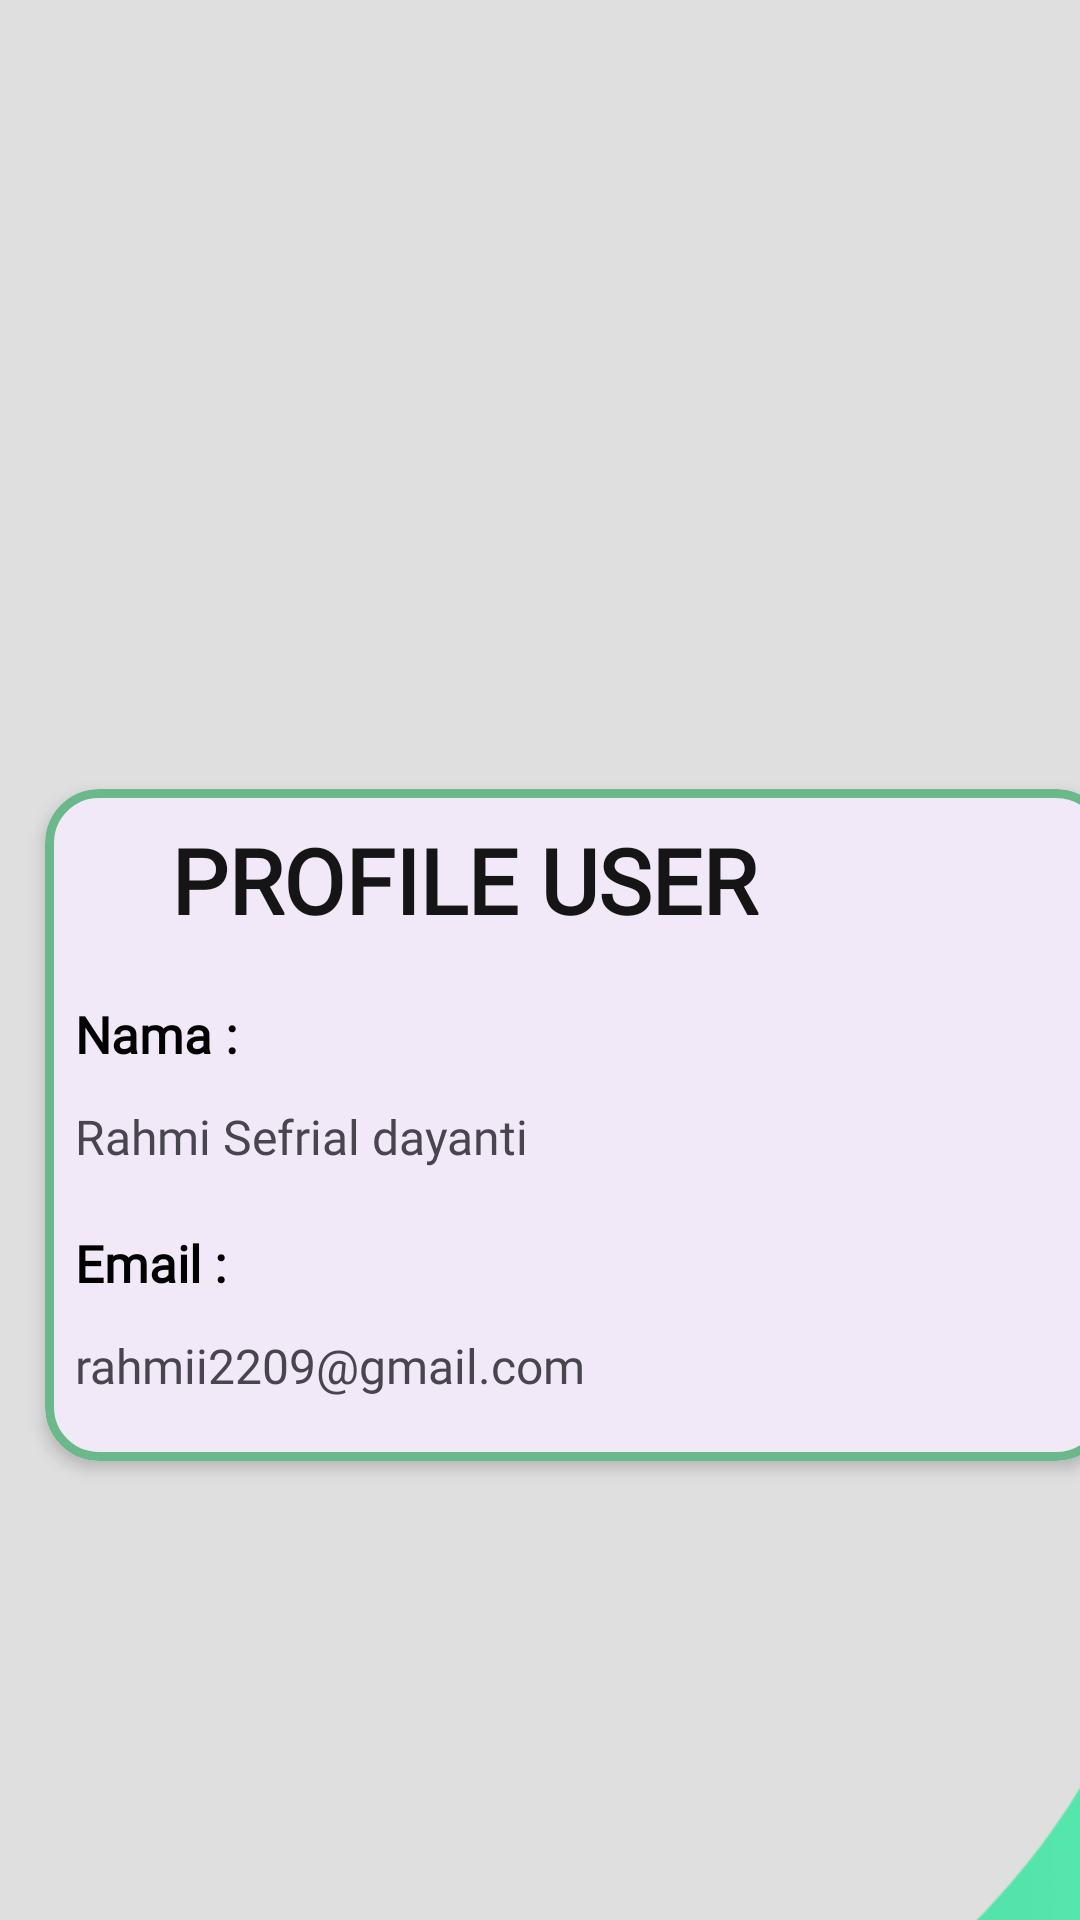

Here is an Android app screen rendered from its layout file. Give the layout XML and the strings, colors and styles it references.
<!-- AndroidManifest.xml: application theme Theme.Project_SekolahKu -->
<!-- res/layout/activity_profile.xml -->
<?xml version="1.0" encoding="utf-8"?>
<LinearLayout xmlns:android="http://schemas.android.com/apk/res/android"
    xmlns:app="http://schemas.android.com/apk/res-auto"
    android:layout_width="match_parent"
    android:layout_height="match_parent"
    android:background="@color/gray"
    android:orientation="vertical">

    <androidx.appcompat.widget.Toolbar
        android:id="@+id/toolbar"
        android:layout_width="match_parent"
        android:layout_height="150dp"
        android:elevation="5dp"
        android:background="@drawable/header"
        android:minHeight="?attr/actionBarSize"
        android:theme="@style/ThemeOverlay.AppCompat.Dark.ActionBar" />

    <LinearLayout
        android:layout_width="410dp"
        android:layout_height="250dp"
        android:gravity="center_horizontal"
        android:layout_marginTop="100dp">

        <LinearLayout
            android:layout_width="match_parent"
            android:layout_height="match_parent">

            <com.google.android.material.card.MaterialCardView
                android:layout_width="355dp"
                android:layout_height="224dp"
                android:layout_gravity="center"
                android:layout_margin="15dp"
                app:cardCornerRadius="18dp"
                app:cardElevation="3dp"
                app:strokeColor="@color/colorPrimaryDark"
                app:strokeWidth="3dp">

                <LinearLayout
                    android:layout_width="361dp"
                    android:layout_height="202dp"
                    android:layout_margin="10dp"
                    android:orientation="vertical"
                    app:strokeColor="@color/colorPrimaryDark">

                    <TextView
                        android:id="@+id/idUser"
                        android:layout_width="match_parent"
                        android:layout_height="wrap_content"
                        android:fontFamily="@font/arbutus"
                        android:gravity="center_vertical"
                        android:layout_marginStart="32dp"
                        android:text="PROFILE USER"
                        android:textColor="@color/black"
                        android:textSize="30sp"
                        android:textStyle="bold" />

                    <TextView
                        android:id="@+id/txtName"
                        android:layout_width="wrap_content"
                        android:layout_height="wrap_content"
                        android:layout_below="@+id/idSewa"
                        android:layout_marginTop="20dp"
                        android:fontFamily="@font/poetsen_one"
                        android:text="Nama :"
                        android:textColor="@android:color/black"
                        android:textSize="17sp"
                        android:textStyle="bold" />

                    <TextView
                        android:id="@+id/lblName"
                        android:layout_width="wrap_content"
                        android:layout_height="wrap_content"
                        android:layout_below="@+id/txtName"
                        android:layout_marginTop="12dp"
                        android:fontFamily="@font/poetsen_one"
                        android:text="Rahmi Sefrial dayanti"
                        android:textSize="16sp" />

                    <TextView
                        android:id="@+id/txtEmail"
                        android:layout_width="wrap_content"
                        android:layout_height="wrap_content"
                        android:layout_below="@+id/lblName"
                        android:layout_marginTop="20dp"
                        android:fontFamily="@font/poetsen_one"
                        android:text="Email :"
                        android:textColor="@android:color/black"

                        android:textSize="17sp"
                        android:textStyle="bold" />

                    <TextView
                        android:id="@+id/lblEmail"
                        android:layout_width="wrap_content"
                        android:layout_height="wrap_content"
                        android:layout_below="@+id/txtEmail"
                        android:layout_marginTop="12dp"
                        android:fontFamily="@font/poetsen_one"
                        android:text="rahmii2209@gmail.com"
                        android:textSize="16sp" />

                </LinearLayout>
            </com.google.android.material.card.MaterialCardView>
        </LinearLayout>


    </LinearLayout>

    <androidx.appcompat.widget.Toolbar
        android:id="@+id/toolbarHeaderdown"
        android:layout_width="wrap_content"
        android:layout_height="250dp"
        android:layout_marginTop="95dp"
        android:background="@drawable/headerbawah"
        android:elevation="5dp"
        android:fitsSystemWindows="true" />

</LinearLayout>
<!-- resources referenced by this layout -->
<resources>
  <color name="black">#151515</color>
  <color name="colorPrimaryDark">#6BB98B</color>
  <color name="gray">#dfdfdf</color>
  <!-- drawable headerbawah: png bitmap (drawable, 21945 bytes) -->
  <style name="Theme.Project_SekolahKu" parent="Base.Theme.Project_SekolahKu" />
  <style name="Base.Theme.Project_SekolahKu" parent="Theme.Material3.DayNight.NoActionBar">
          
          
      </style>
</resources>
